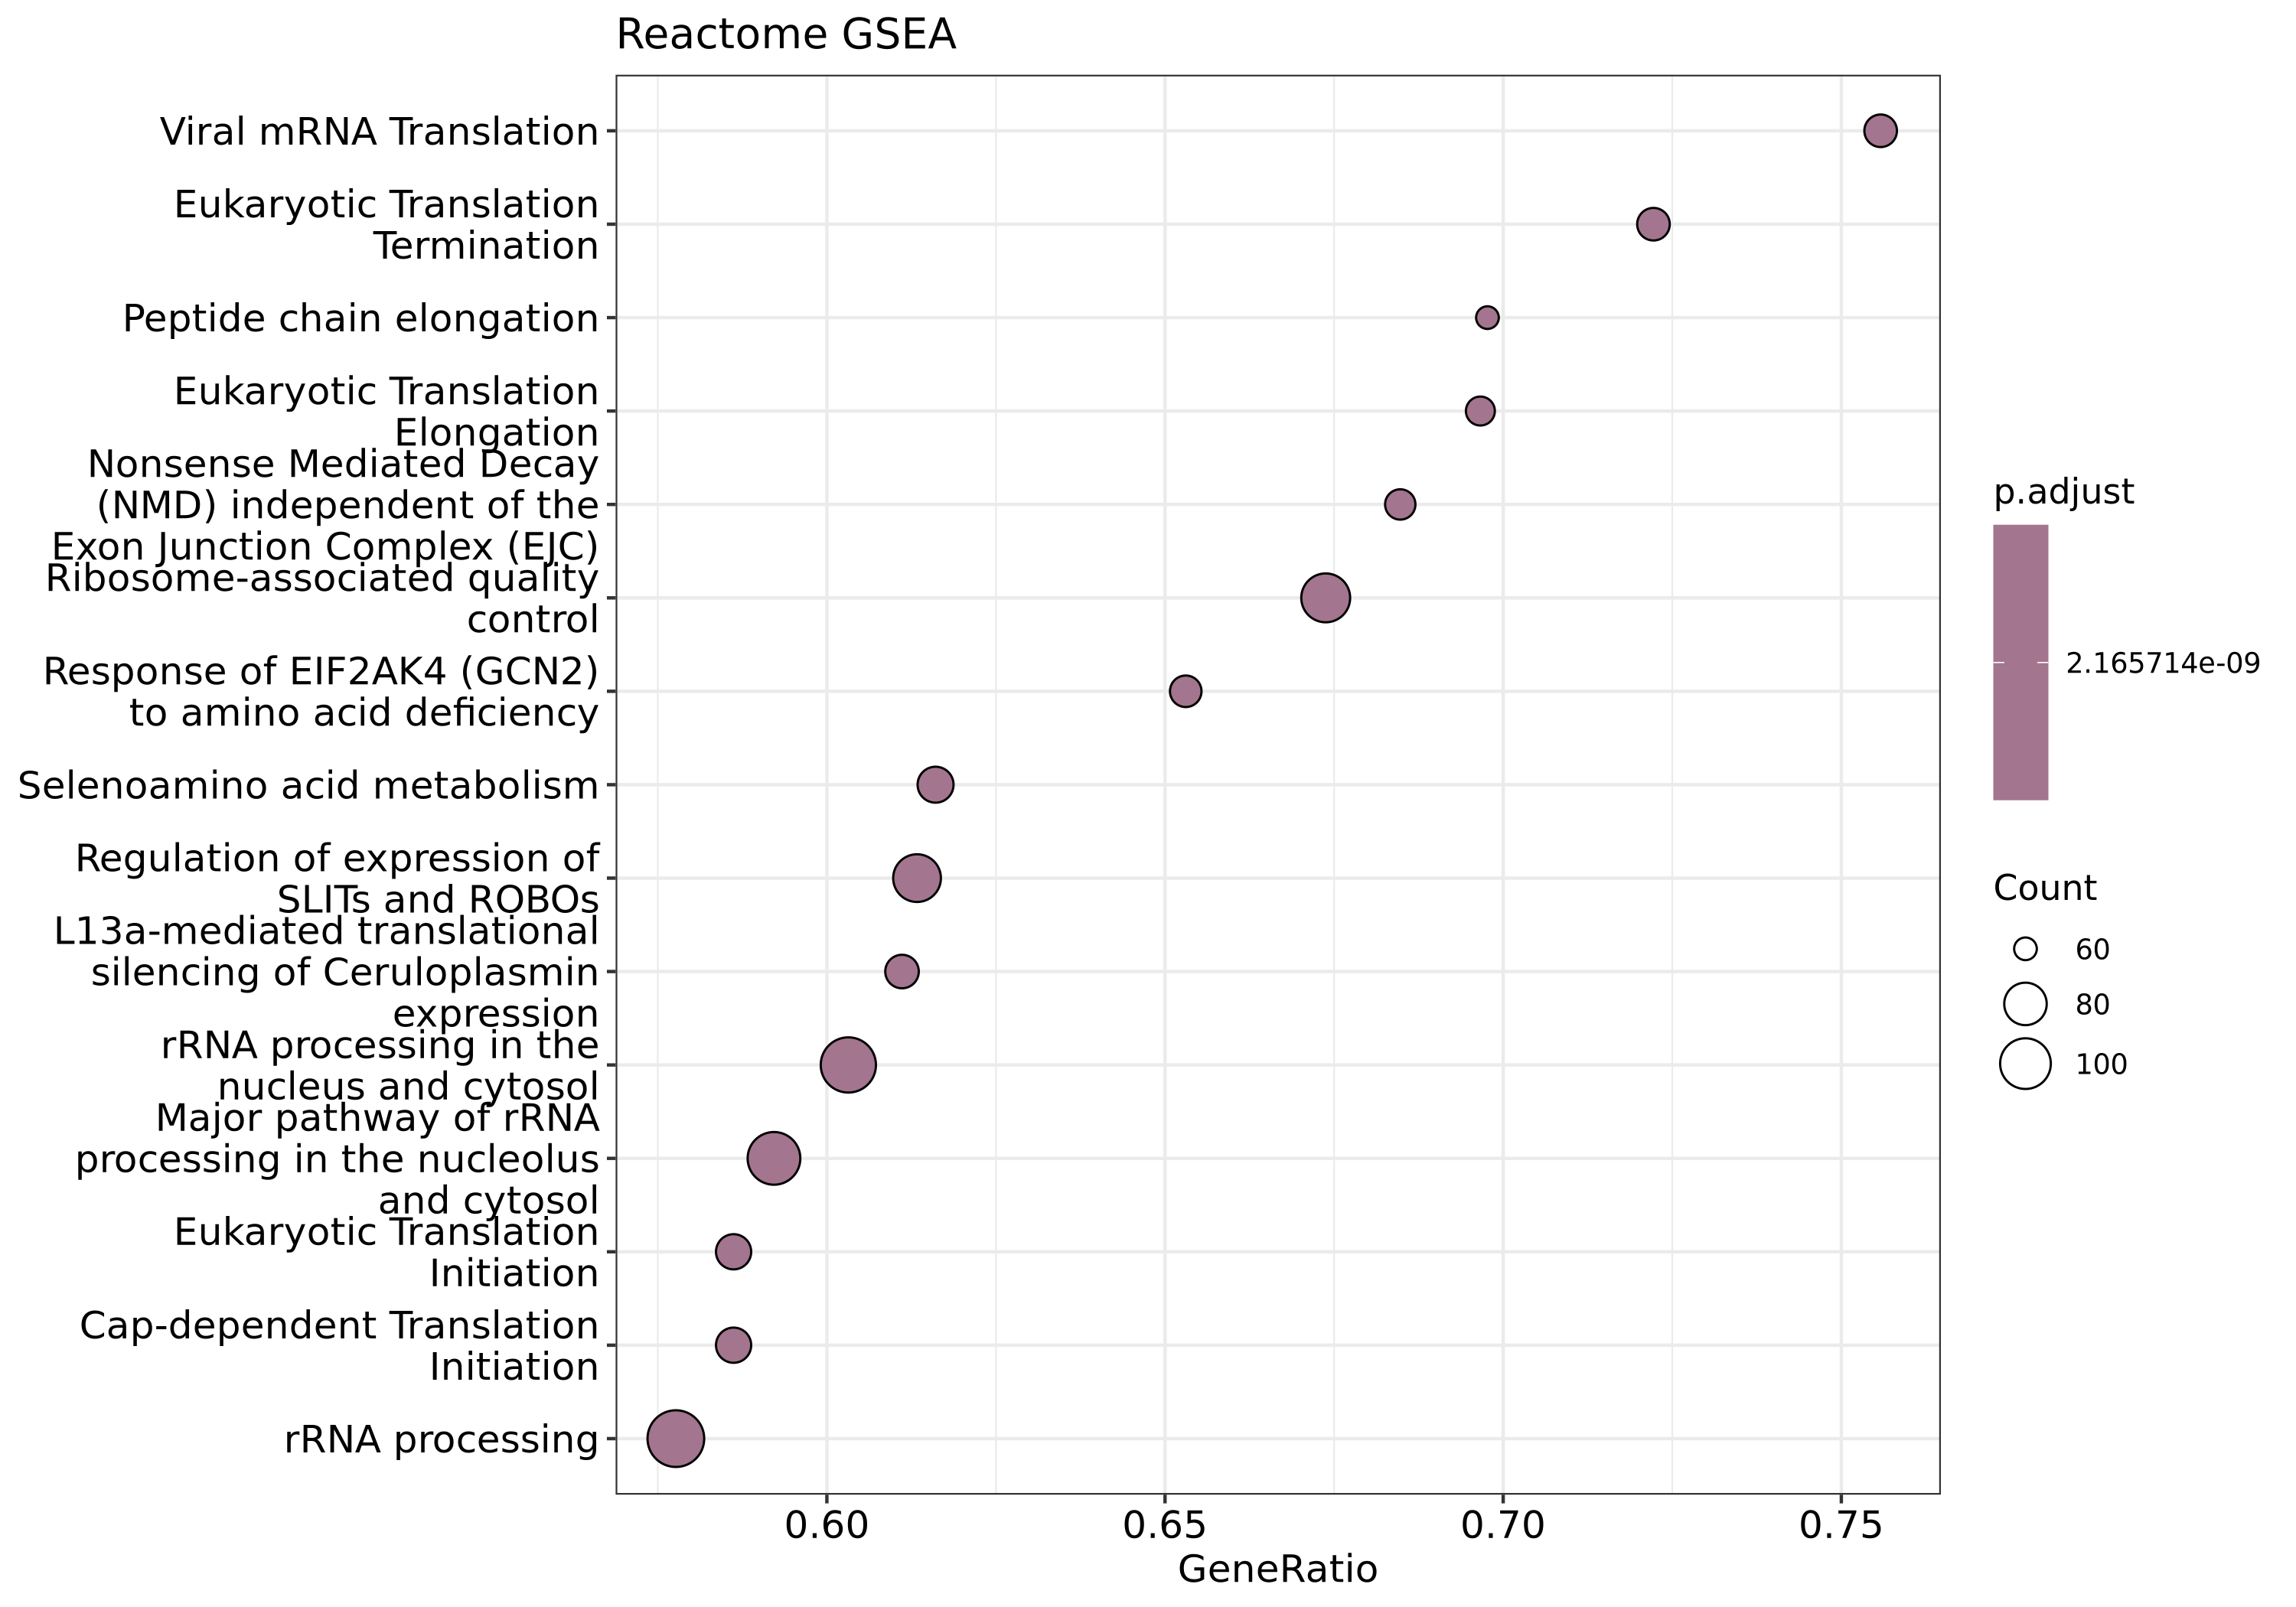

The file beside this chart, header and first rows:
ID	Description	setSize	enrichmentScore	NES	pvalue	p.adjust	qvalue	rank	leading_edge	core_enrichment
R-HSA-9948299	Ribosome-associated quality control	141	0.7503	3.299	1e-10	2.16571428571429e-09	1.64360902255639e-09	2140	tags=67%, list=15%, signal=58%	6129/6233/6231/6206/6144/6160/6227/6168/…
R-HSA-9010553	Regulation of expression of SLITs and RO…	150	0.7391	3.27	1e-10	2.16571428571429e-09	1.64360902255639e-09	1784	tags=61%, list=13%, signal=54%	6129/6233/6231/6206/6144/6160/6227/6168/…
R-HSA-975956	Nonsense Mediated Decay (NMD) independen…	92	0.7928	3.27	1e-10	2.16571428571429e-09	1.64360902255639e-09	1784	tags=68%, list=13%, signal=60%	6129/6233/6231/6206/6144/6160/6227/6168/…
R-HSA-6791226	Major pathway of rRNA processing in the …	179	0.7121	3.258	1e-10	2.16571428571429e-09	1.64360902255639e-09	2140	tags=59%, list=15%, signal=51%	6129/6233/6231/6206/6144/6160/6227/6168/…
R-HSA-8868773	rRNA processing in the nucleus and cytos…	189	0.7091	3.243	1e-10	2.16571428571429e-09	1.64360902255639e-09	2328	tags=60%, list=16%, signal=51%	6129/6233/6231/6206/6144/6160/6227/6168/…
R-HSA-9633012	Response of EIF2AK4 (GCN2) to amino acid…	98	0.7757	3.236	1e-10	2.16571428571429e-09	1.64360902255639e-09	1789	tags=65%, list=13%, signal=57%	6129/6233/6231/6206/6144/6160/6227/6168/…
R-HSA-2408522	Selenoamino acid metabolism	112	0.755	3.231	1e-10	2.16571428571429e-09	1.64360902255639e-09	1784	tags=62%, list=13%, signal=54%	6129/6233/6231/6206/6144/6160/6227/6168/…
R-HSA-156827	L13a-mediated translational silencing of…	108	0.7581	3.224	1e-10	2.16571428571429e-09	1.64360902255639e-09	1784	tags=61%, list=13%, signal=54%	6129/6233/6231/6206/6144/6160/6227/6168/…
R-HSA-156842	Eukaryotic Translation Elongation	89	0.789	3.222	1e-10	2.16571428571429e-09	1.64360902255639e-09	1784	tags=70%, list=13%, signal=61%	6129/6233/6231/6206/6144/6160/6227/6168/…
R-HSA-72764	Eukaryotic Translation Termination	90	0.7855	3.219	1e-10	2.16571428571429e-09	1.64360902255639e-09	2140	tags=72%, list=15%, signal=62%	6129/6233/6231/6206/6144/6160/6227/6168/…
R-HSA-72312	rRNA processing	206	0.6952	3.214	1e-10	2.16571428571429e-09	1.64360902255639e-09	2328	tags=58%, list=16%, signal=49%	6129/6233/6231/6206/6144/6160/6227/6168/…
R-HSA-72613	Eukaryotic Translation Initiation	116	0.7462	3.21	1e-10	2.16571428571429e-09	1.64360902255639e-09	1784	tags=59%, list=13%, signal=52%	6129/6233/6231/6206/6144/6160/6227/6168/…
R-HSA-72737	Cap-dependent Translation Initiation	116	0.7462	3.21	1e-10	2.16571428571429e-09	1.64360902255639e-09	1784	tags=59%, list=13%, signal=52%	6129/6233/6231/6206/6144/6160/6227/6168/…
R-HSA-192823	Viral mRNA Translation	86	0.7944	3.205	1e-10	2.16571428571429e-09	1.64360902255639e-09	2140	tags=76%, list=15%, signal=65%	6129/6233/6231/6206/6144/6160/6227/6168/…
R-HSA-156902	Peptide chain elongation	86	0.7931	3.2	1e-10	2.16571428571429e-09	1.64360902255639e-09	1784	tags=70%, list=13%, signal=61%	6129/6233/6231/6206/6144/6160/6227/6168/…
R-HSA-72689	Formation of a pool of free 40S subunits	98	0.7667	3.198	1e-10	2.16571428571429e-09	1.64360902255639e-09	1784	tags=63%, list=13%, signal=56%	6129/6233/6231/6206/6144/6160/6227/6168/…
R-HSA-72706	GTP hydrolysis and joining of the 60S ri…	109	0.7515	3.194	1e-10	2.16571428571429e-09	1.64360902255639e-09	1784	tags=60%, list=13%, signal=53%	6129/6233/6231/6206/6144/6160/6227/6168/…
R-HSA-9954714	PELO:HBS1L and ABCE1 dissociate a riboso…	87	0.7879	3.19	1e-10	2.16571428571429e-09	1.64360902255639e-09	1784	tags=69%, list=13%, signal=61%	6129/6233/6231/6206/6144/6160/6227/6168/…
R-HSA-1799339	SRP-dependent cotranslational protein ta…	109	0.7503	3.189	1e-10	2.16571428571429e-09	1.64360902255639e-09	2291	tags=71%, list=16%, signal=60%	6129/6233/6231/6206/6144/6160/6227/6168/…
R-HSA-9954716	ZNF598 and the Ribosome-associated Quali…	93	0.7746	3.188	1e-10	2.16571428571429e-09	1.64360902255639e-09	2140	tags=72%, list=15%, signal=62%	6129/6233/6231/6206/6144/6160/6227/6168/…
R-HSA-927802	Nonsense-Mediated Decay (NMD)	112	0.7441	3.184	1e-10	2.16571428571429e-09	1.64360902255639e-09	1784	tags=60%, list=13%, signal=53%	6129/6233/6231/6206/6144/6160/6227/6168/…
R-HSA-975957	Nonsense Mediated Decay (NMD) enhanced b…	112	0.7441	3.184	1e-10	2.16571428571429e-09	1.64360902255639e-09	1784	tags=60%, list=13%, signal=53%	6129/6233/6231/6206/6144/6160/6227/6168/…
R-HSA-2408557	Selenocysteine synthesis	90	0.7765	3.182	1e-10	2.16571428571429e-09	1.64360902255639e-09	1784	tags=68%, list=13%, signal=60%	6129/6233/6231/6206/6144/6160/6227/6168/…
R-HSA-9954709	Ribosome Quality Control (RQC) complex e…	101	0.7543	3.166	1e-10	2.16571428571429e-09	1.64360902255639e-09	2133	tags=67%, list=15%, signal=58%	6129/6233/6144/6160/6168/6176/6133/6134/…
R-HSA-168273	Influenza Viral RNA Transcription and Re…	132	0.7044	3.081	1e-10	2.16571428571429e-09	1.64360902255639e-09	2291	tags=60%, list=16%, signal=51%	6129/6233/6231/6206/6144/6160/6227/6168/…
R-HSA-168255	Influenza Infection	151	0.691	3.064	1e-10	2.16571428571429e-09	1.64360902255639e-09	2226	tags=58%, list=16%, signal=49%	6129/6233/6231/6206/6144/6160/6227/6168/…
R-HSA-376176	Signaling by ROBO receptors	194	0.6505	2.988	1e-10	2.16571428571429e-09	1.64360902255639e-09	1784	tags=49%, list=13%, signal=44%	6129/6233/6231/6206/6144/6160/6227/6168/…
R-HSA-9711097	Cellular response to starvation	148	0.6704	2.963	1e-10	2.16571428571429e-09	1.64360902255639e-09	1789	tags=48%, list=13%, signal=42%	6129/6233/6231/6206/6144/6160/6227/6168/…
R-HSA-9754678	SARS-CoV-2 modulates host translation ma…	48	0.8135	2.946	1e-10	2.16571428571429e-09	1.64360902255639e-09	1086	tags=62%, list=8%, signal=58%	6233/6231/6206/6636/6227/6222/6208/6203/…
R-HSA-72766	Translation	363	0.5984	2.931	1e-10	2.16571428571429e-09	1.64360902255639e-09	2500	tags=47%, list=18%, signal=40%	6129/6233/6231/6206/6144/6160/6227/6168/…
R-HSA-71291	Metabolism of amino acids and derivative…	287	0.5976	2.871	1e-10	2.16571428571429e-09	1.64360902255639e-09	1784	tags=42%, list=13%, signal=38%	29968/6129/6233/6231/6206/6144/6160/6227…
R-HSA-72695	Formation of the ternary complex, and su…	50	0.7637	2.788	1e-10	2.16571428571429e-09	1.64360902255639e-09	1086	tags=54%, list=8%, signal=50%	6233/6231/6206/6227/6222/6208/6203/6217/…
R-HSA-9735869	SARS-CoV-1 modulates host translation ma…	35	0.8148	2.769	1e-10	2.16571428571429e-09	1.64360902255639e-09	1086	tags=69%, list=8%, signal=63%	6233/6231/6206/6227/6222/6208/6203/6217/…
R-HSA-72649	Translation initiation complex formation	57	0.733	2.765	1e-10	2.16571428571429e-09	1.64360902255639e-09	1418	tags=53%, list=10%, signal=48%	6233/6231/6206/6227/6222/6208/6203/6217/…
R-HSA-72702	Ribosomal scanning and start codon recog…	57	0.7285	2.748	1e-10	2.16571428571429e-09	1.64360902255639e-09	1086	tags=49%, list=8%, signal=46%	6233/6231/6206/6227/6222/6208/6203/6217/…
R-HSA-72662	Activation of the mRNA upon binding of t…	58	0.7259	2.74	1e-10	2.16571428571429e-09	1.64360902255639e-09	1743	tags=55%, list=12%, signal=49%	6233/6231/6206/6227/6222/6208/6203/6217/…
R-HSA-9759194	Nuclear events mediated by NFE2L2	82	0.6829	2.733	1e-10	2.16571428571429e-09	1.64360902255639e-09	1714	tags=54%, list=12%, signal=47%	6233/23657/468/3162/5052/5692/5154/5691/…
R-HSA-69601	Ubiquitin-Mediated Degradation of Phosph…	51	0.7409	2.723	1e-10	2.16571428571429e-09	1.64360902255639e-09	2080	tags=61%, list=15%, signal=52%	6233/5692/5691/5695/5686/5687/5693/5689/…
R-HSA-69613	p53-Independent G1/S DNA Damage Checkpoi…	51	0.7409	2.723	1e-10	2.16571428571429e-09	1.64360902255639e-09	2080	tags=61%, list=15%, signal=52%	6233/5692/5691/5695/5686/5687/5693/5689/…
R-HSA-450408	AUF1 (hnRNP D0) binds and destabilizes m…	43	0.7736	2.717	1e-10	2.16571428571429e-09	1.64360902255639e-09	2055	tags=72%, list=15%, signal=62%	6233/3312/5692/5691/5695/5686/5687/5693/…
R-HSA-75815	Ubiquitin-dependent degradation of Cycli…	39	0.7765	2.692	1e-10	2.16571428571429e-09	1.64360902255639e-09	2055	tags=74%, list=15%, signal=64%	6233/5692/5691/5695/5686/5687/5693/5689/…
R-HSA-180585	Vif-mediated degradation of APOBEC3G	41	0.7726	2.689	1e-10	2.16571428571429e-09	1.64360902255639e-09	2055	tags=73%, list=15%, signal=63%	6233/5692/5691/5695/5686/5687/5693/6921/…
R-HSA-9929491	SPOP-mediated proteasomal degradation of…	45	0.7474	2.667	1e-10	2.16571428571429e-09	1.64360902255639e-09	2055	tags=67%, list=15%, signal=57%	6233/5692/5691/5695/5686/5687/5693/5689/…
R-HSA-211733	Regulation of activated PAK-2p34 by prot…	37	0.7739	2.65	1e-10	2.16571428571429e-09	1.64360902255639e-09	2055	tags=73%, list=15%, signal=63%	6233/5692/5691/5695/5686/5687/5693/5689/…
R-HSA-349425	Autodegradation of the E3 ubiquitin liga…	39	0.7618	2.641	1e-10	2.16571428571429e-09	1.64360902255639e-09	2055	tags=72%, list=15%, signal=62%	6233/5692/5691/5695/5686/5687/5693/5689/…
R-HSA-9929356	GSK3B-mediated proteasomal degradation o…	43	0.7517	2.641	1e-10	2.16571428571429e-09	1.64360902255639e-09	2055	tags=70%, list=15%, signal=60%	6233/5692/5691/5695/5686/5687/5693/5689/…
R-HSA-9762114	GSK3B and BTRC:CUL1-mediated-degradation…	42	0.754	2.632	1e-10	2.16571428571429e-09	1.64360902255639e-09	2055	tags=69%, list=15%, signal=59%	6233/5692/5691/5695/5686/5687/5693/5689/…
R-HSA-6790901	rRNA modification in the nucleus and cyt…	60	0.6936	2.629	1e-10	2.16571428571429e-09	1.64360902255639e-09	3406	tags=72%, list=24%, signal=55%	6208/6203/10528/65083/6201/57647/10885/2…
R-HSA-69541	Stabilization of p53	43	0.7464	2.622	1e-10	2.16571428571429e-09	1.64360902255639e-09	2112	tags=70%, list=15%, signal=60%	6233/5692/5691/5695/5686/5687/5693/5689/…
R-HSA-350562	Regulation of ornithine decarboxylase (O…	37	0.7644	2.618	1e-10	2.16571428571429e-09	1.64360902255639e-09	1714	tags=70%, list=12%, signal=62%	5692/5691/51582/5695/5686/5687/5693/5689…
R-HSA-180534	Vpu mediated degradation of CD4	39	0.7541	2.614	1e-10	2.16571428571429e-09	1.64360902255639e-09	2055	tags=69%, list=15%, signal=59%	6233/5692/5691/5695/5686/5687/5693/5689/…
R-HSA-351202	Metabolism of polyamines	44	0.7366	2.61	1e-10	2.16571428571429e-09	1.64360902255639e-09	1714	tags=64%, list=12%, signal=56%	5692/5691/51582/5695/5686/5687/5693/5689…
R-HSA-169911	Regulation of Apoptosis	40	0.753	2.609	1e-10	2.16571428571429e-09	1.64360902255639e-09	2055	tags=68%, list=15%, signal=58%	6233/5692/5691/5695/5686/5687/5693/5689/…
R-HSA-4641258	Degradation of DVL	44	0.7343	2.602	1e-10	2.16571428571429e-09	1.64360902255639e-09	2055	tags=66%, list=15%, signal=56%	6233/5692/5691/5695/5686/5687/5693/5689/…
R-HSA-187577	SCF(Skp2)-mediated degradation of p27/p2…	49	0.7159	2.597	1e-10	2.16571428571429e-09	1.64360902255639e-09	2094	tags=65%, list=15%, signal=56%	6233/5692/5691/5695/5686/5687/5693/5689/…
R-HSA-352230	Amino acid transport across the plasma m…	25	0.8385	2.593	1e-10	2.16571428571429e-09	1.64360902255639e-09	911	tags=56%, list=6%, signal=52%	6510/84889/23657/117247/6520/92745/8140/…
R-HSA-1234176	Oxygen-dependent proline hydroxylation o…	53	0.6966	2.592	1e-10	2.16571428571429e-09	1.64360902255639e-09	2718	tags=70%, list=19%, signal=57%	6233/5692/5691/5695/5686/5687/5693/6921/…
R-HSA-9692914	SARS-CoV-1-host interactions	87	0.6398	2.59	1e-10	2.16571428571429e-09	1.64360902255639e-09	2140	tags=52%, list=15%, signal=44%	6233/6231/6206/6227/5478/6222/6208/6203/…
R-HSA-5658442	Regulation of RAS by GAPs	53	0.6951	2.587	1e-10	2.16571428571429e-09	1.64360902255639e-09	2055	tags=58%, list=15%, signal=50%	6233/8831/5692/5691/5695/5686/5687/5693/…
R-HSA-9907900	Proteasome assembly	50	0.7073	2.582	1e-10	2.16571428571429e-09	1.64360902255639e-09	1714	tags=58%, list=12%, signal=51%	5692/5691/5695/5686/5687/5693/5689/5702/…
... 244 more rows
